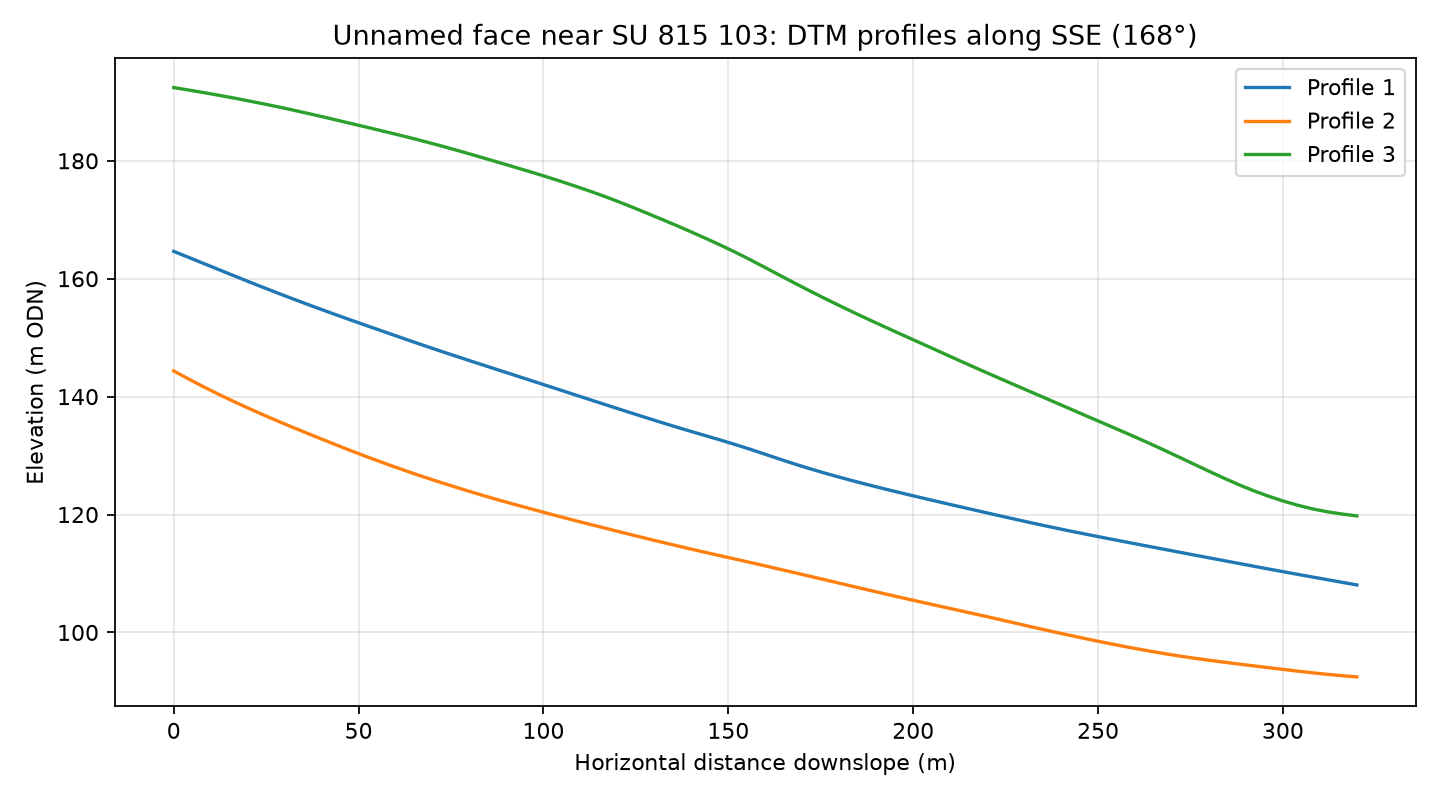

The table this chart was drawn from, first rows:
profile, distance_m, elevation_m
1, 0.0, 164.6
1, 4.0, 163.6
1, 8.0, 162.6
1, 12.0, 161.6
1, 16.0, 160.6
1, 20.0, 159.6
1, 24.0, 158.6
1, 28.0, 157.6
1, 32.0, 156.6
1, 36.0, 155.7
1, 40.0, 154.8
1, 44.0, 153.9
1, 48.0, 153
1, 52.0, 152.1
1, 56.0, 151.2
1, 60.0, 150.3
1, 64.0, 149.5
1, 68.0, 148.6
1, 72.0, 147.8
1, 76.0, 146.9
1, 80.0, 146.1
1, 84.0, 145.3
1, 88.0, 144.5
1, 92.0, 143.7
1, 96.0, 142.9
1, 100.0, 142
1, 104.0, 141.2
1, 108.0, 140.4
1, 112.0, 139.6
1, 116.0, 138.8
1, 120.0, 138
1, 124.0, 137.2
1, 128.0, 136.4
1, 132.0, 135.6
1, 136.0, 134.8
1, 140.0, 134.1
1, 144.0, 133.3
1, 148.0, 132.6
1, 152.0, 131.8
1, 156.0, 131
1, 160.0, 130.2
1, 164.0, 129.4
1, 168.0, 128.6
1, 172.0, 127.8
1, 176.0, 127
1, 180.0, 126.3
1, 184.0, 125.7
1, 188.0, 125
1, 192.0, 124.4
1, 196.0, 123.8
1, 200.0, 123.2
1, 204.0, 122.6
1, 208.0, 122
1, 212.0, 121.4
1, 216.0, 120.8
1, 220.0, 120.3
1, 224.0, 119.7
1, 228.0, 119.1
1, 232.0, 118.6
1, 236.0, 118
... 183 more rows
